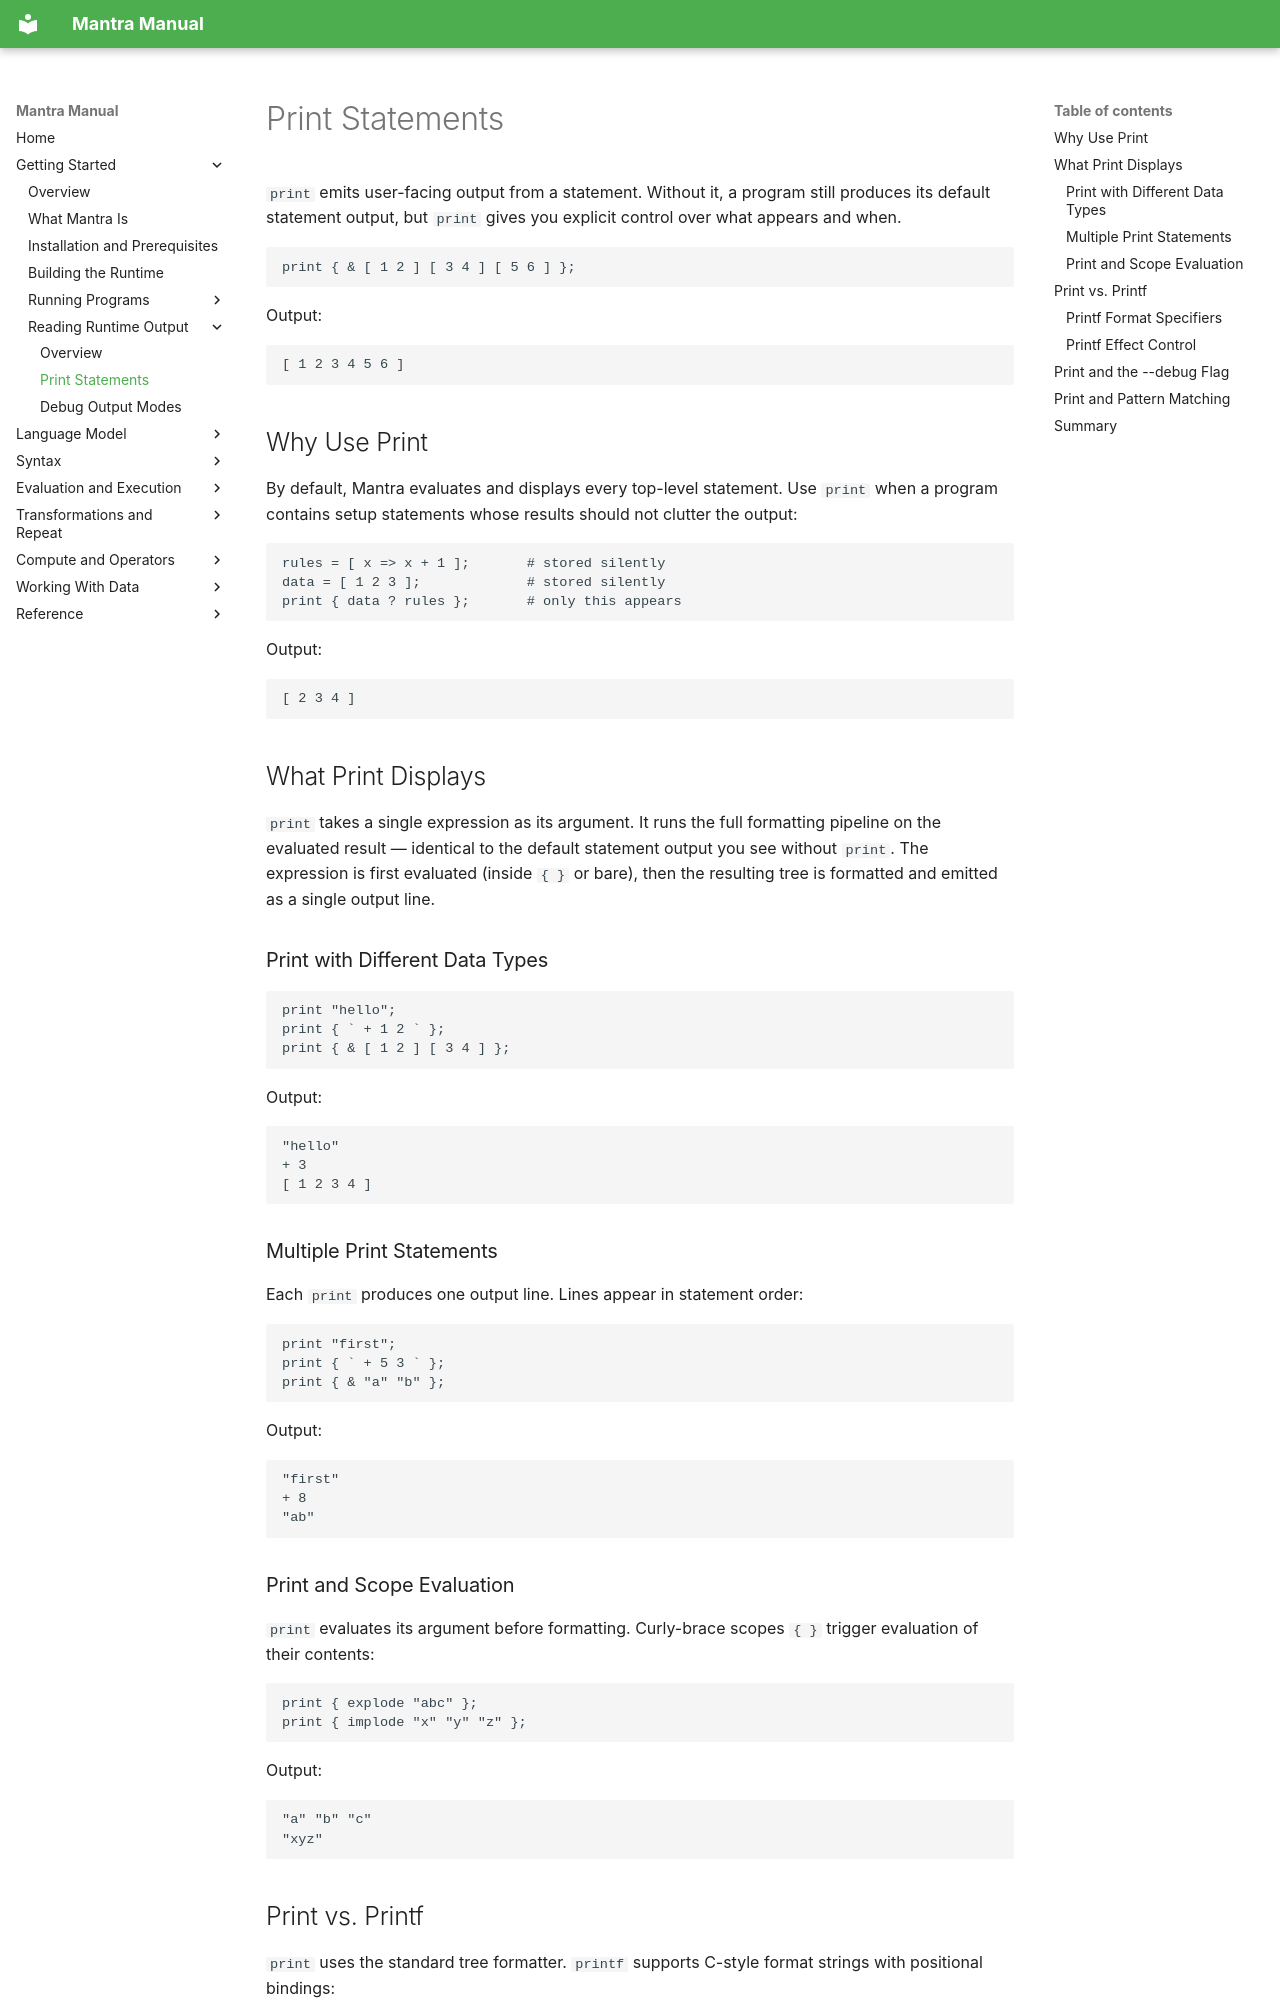

repository: longknot/mantra · page: getting-started/reading-runtime-output/print-statements/index.html · generator: mkdocs

# Print Statements

`print` emits user-facing output from a statement. Without it, a program still
produces its default statement output, but `print` gives you explicit control
over what appears and when.

```mantra
print { & [ 1 2 ] [ 3 4 ] [ 5 6 ] };
```

Output:

```text
[ 1 2 3 4 5 6 ]
```

## Why Use Print

By default, Mantra evaluates and displays every top-level statement. Use `print`
when a program contains setup statements whose results should not clutter the
output:

```mantra
rules = [ x => x + 1 ];       # stored silently
data = [ 1 2 3 ];             # stored silently
print { data ? rules };       # only this appears
```

Output:

```text
[ 2 3 4 ]
```

## What Print Displays

`print` takes a single expression as its argument. It runs the full formatting
pipeline on the evaluated result — identical to the default statement output
you see without `print`. The expression is first evaluated (inside `{ }` or
bare), then the resulting tree is formatted and emitted as a single output
line.

### Print with Different Data Types

```mantra
print "hello";
print { ` + 1 2 ` };
print { & [ 1 2 ] [ 3 4 ] };
```

Output:

```text
"hello"
+ 3
[ 1 2 3 4 ]
```

### Multiple Print Statements

Each `print` produces one output line. Lines appear in statement order:

```mantra
print "first";
print { ` + 5 3 ` };
print { & "a" "b" };
```

Output:

```text
"first"
+ 8
"ab"
```

### Print and Scope Evaluation

`print` evaluates its argument before formatting. Curly-brace scopes `{ }`
trigger evaluation of their contents:

```mantra
print { explode "abc" };
print { implode "x" "y" "z" };
```

Output:

```text
"a" "b" "c"
"xyz"
```
